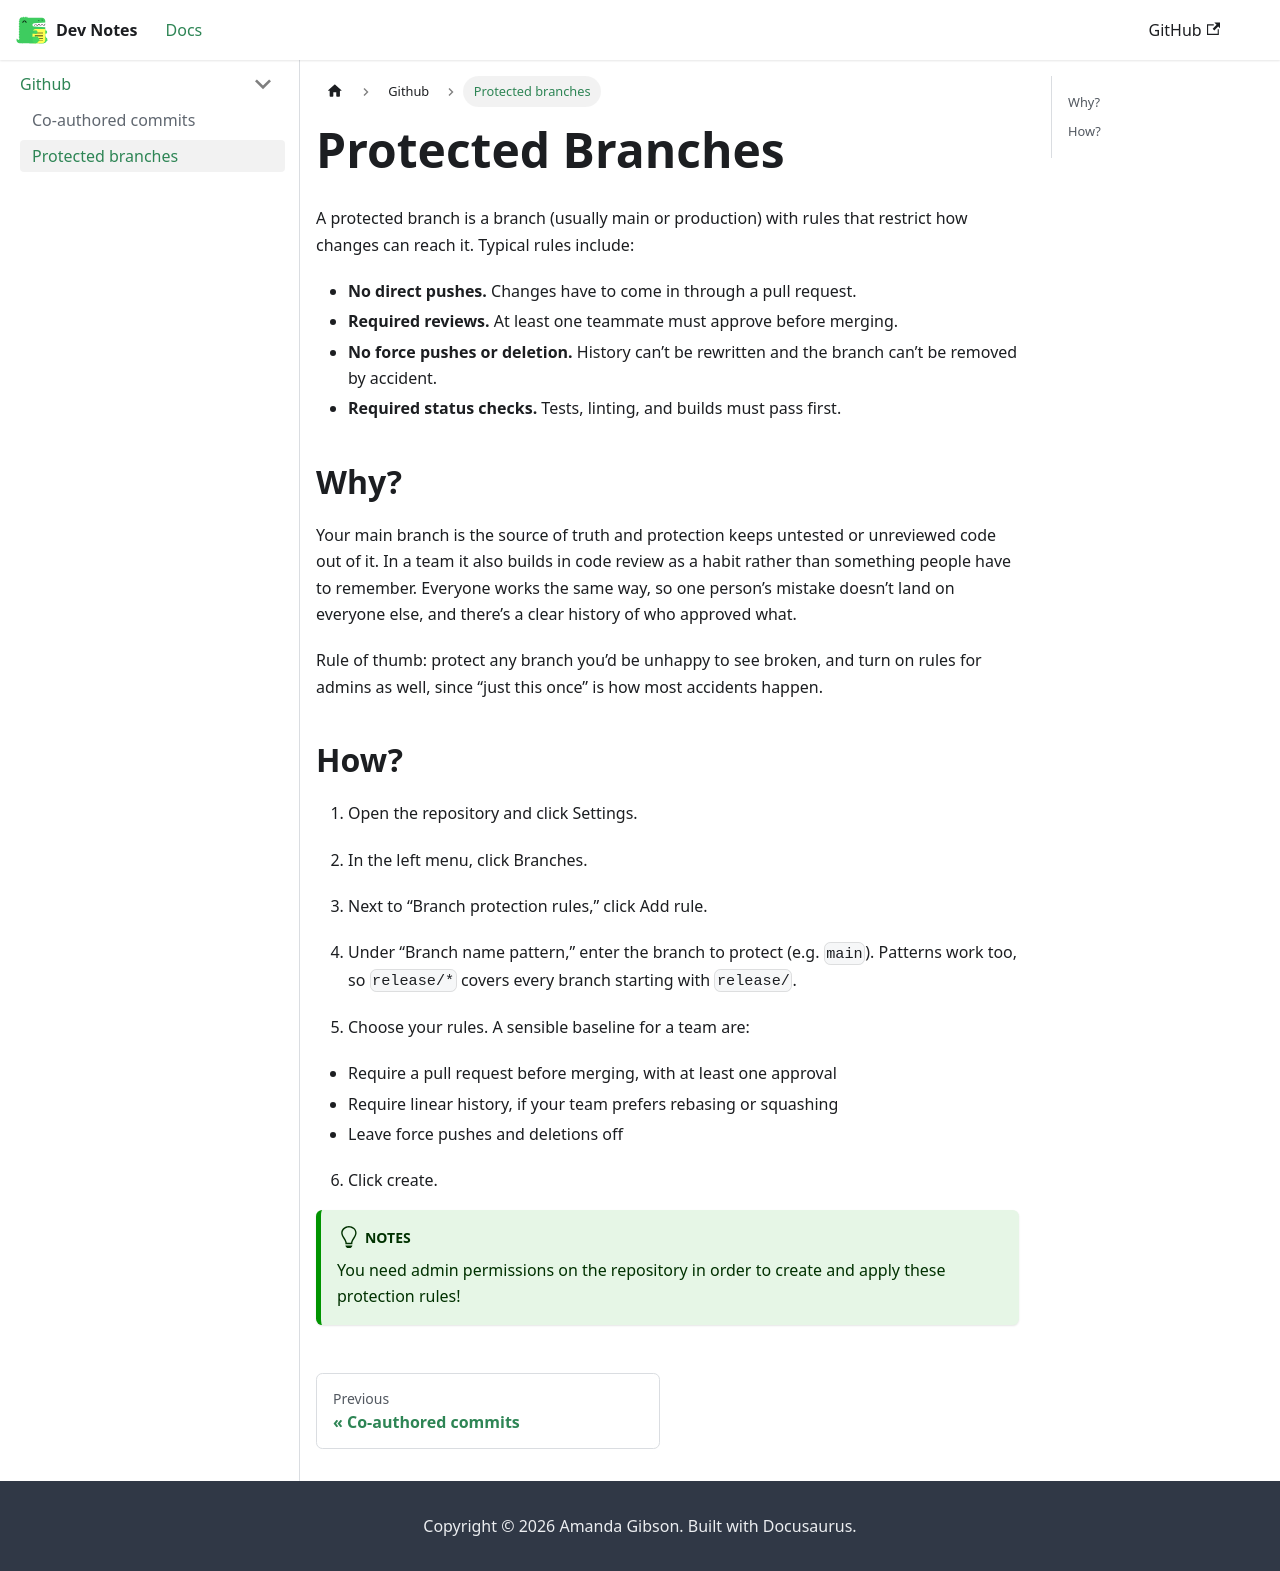

repository: amandagibson/dev-notes · page: docs/Github/protected-branches/index.html · generator: docusaurus

---
sidebar_label: "Protected branches"
sidebar_position: 2
---

# Protected Branches

A protected branch is a branch (usually main or production) with rules that restrict how changes can reach it. Typical rules include:

- **No direct pushes.** Changes have to come in through a pull request.
- **Required reviews.** At least one teammate must approve before merging.
- **No force pushes or deletion.** History can’t be rewritten and the branch can’t be removed by accident.
- **Required status checks.** Tests, linting, and builds must pass first.

## Why?

Your main branch is the source of truth and protection keeps untested or unreviewed code out of it. In a team it also builds in code review as a habit rather than something people have to remember. Everyone works the same way, so one person’s mistake doesn’t land on everyone else, and there’s a clear history of who approved what.

Rule of thumb: protect any branch you’d be unhappy to see broken, and turn on rules for admins as well, since “just this once” is how most accidents happen.

## How?

1. Open the repository and click Settings.
2. In the left menu, click Branches.
3. Next to “Branch protection rules,” click Add rule.
4. Under “Branch name pattern,” enter the branch to protect (e.g. `main`). Patterns work too, so `release/*` covers every branch starting with `release/`.

5. Choose your rules. A sensible baseline for a team are:

- Require a pull request before merging, with at least one approval
- Require linear history, if your team prefers rebasing or squashing
- Leave force pushes and deletions off

6. Click create.

:::tip[Notes]

You need admin permissions on the repository in order to create and apply these protection rules!
:::
